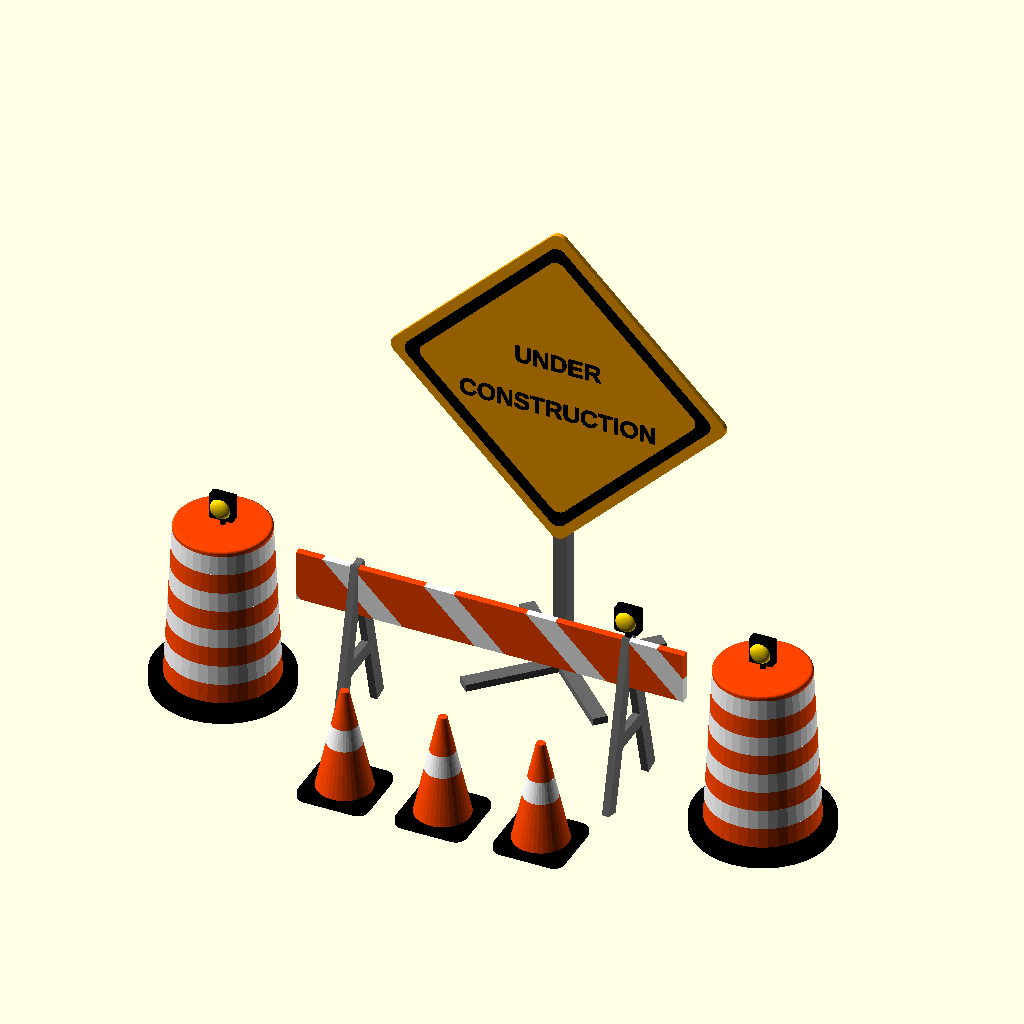
Cell 1: rendered with the file's own defaults.
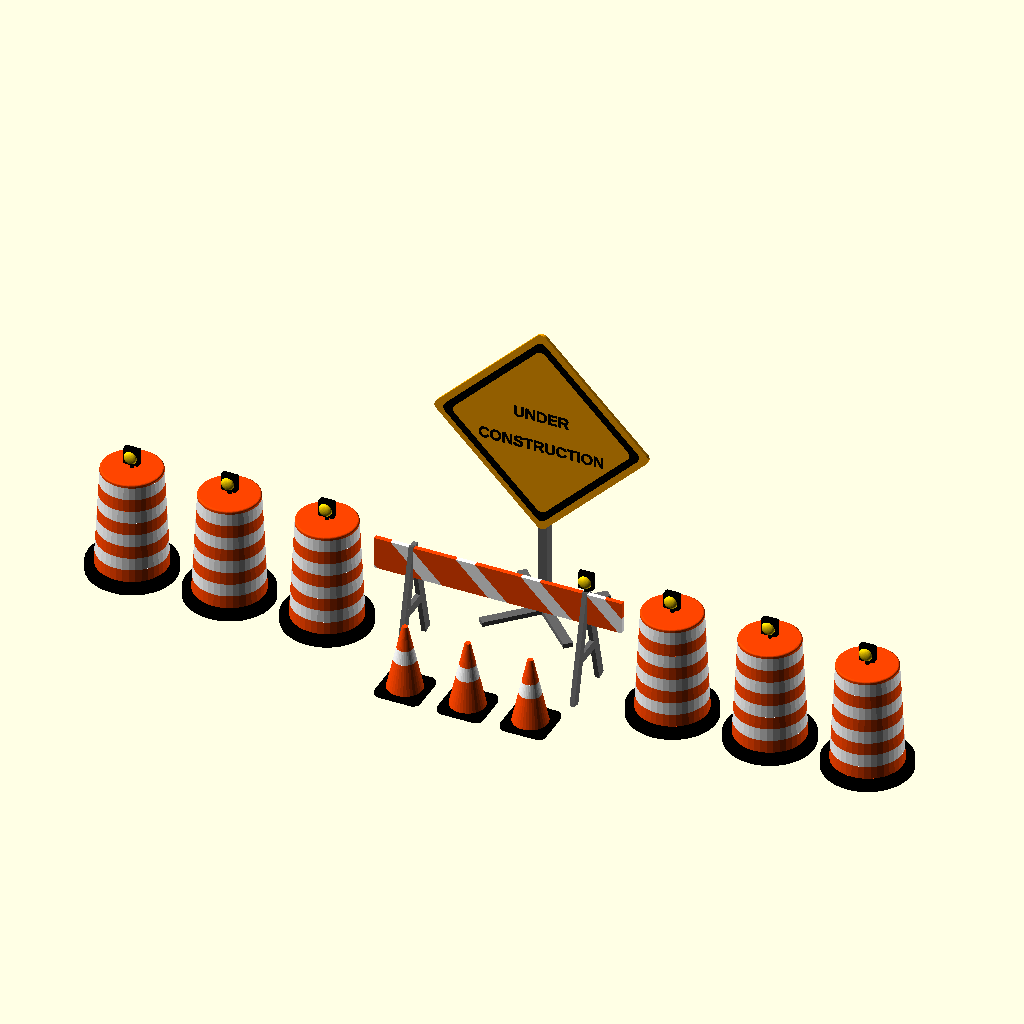
Cell 2: the same model with barrel_count = 6.
All cells are drawn from the same view direction (rotation 55°, 0°, 25°, orthographic, colour scheme Cornfield), but the view is re-fitted for each cell, so position and scale can differ between cells as well as the parameter.
Source of the model, unfy_construction.scad:
// LibFile: unfy_construction.scad
//   UnfyOpenSCADLib Copyright Leif Burrow 2026
//   kc8rwr@unfy.us
//   unforgettability.net
//   .
//   This file is part of UnfyOpenSCADLib.
//   .
//   unfy_construction contains modules for generating an "under construction" scene: a sign with a custom
//   message, striped barricades (sawhorses), drums (barrels), traffic cones and warning lights. Useful as a
//   placeholder in an unfinished design or just for fun.
//   .
//   This file was created with help from Claude.

use <unfy_shapes.scad>

part = "Scene"; //["Scene", "Sign", "Barricade", "Barrel", "Cone", "Light"]

/* [ Message ] */
message = "UNDER|CONSTRUCTION";
// Multiple lines may be separated by this character
line_separator = "|";
font = "Liberation Sans:style=Bold";

/* [ Details ] */
show_sign = true;
show_barricade = true;
show_barrels = true;
barrel_count = 2; //[0:6]
show_cones = true;
cone_count = 3; //[0:9]
show_lights = true;
show_stripes = true;

/* [ Dimensions ] */
sign_shape = "diamond"; //["diamond", "rectangle"]
sign_size = 100;
sign_height = 60;
barricade_length = 160;
barricade_height = 70;
barrel_diameter = 45;
barrel_height = 70;
cone_height = 45;
light_size = 10;

/* [ Colors ] */
sign_color = "Orange"; //["Lavender", "Thistle", "Plum", "Violet", "Orchid", "Fuchsia", "Magenta", "MediumOrchid", "MediumPurple", "BlueViolet", "DarkViolet", "DarkOrchid", "DarkMagenta", "Purple", "Indigo", "DarkSlateBlue", "SlateBlue", "MediumSlateBlue", "Pink", "LightPink", "HotPink", "DeepPink", "MediumVioletRed", "PaleVioletRed", "Aqua", "Cyan", "LightCyan", "PaleTurquoise", "Aquamarine", "Turquoise", "MediumTurquoise", "DarkTurquoise", "CadetBlue", "SteelBlue", "LightSteelBlue", "PowderBlue", "LightBlue", "SkyBlue", "LightSkyBlue", "DeepSkyBlue", "DodgerBlue", "CornflowerBlue", "RoyalBlue", "Blue", "MediumBlue", "DarkBlue", "Navy", "MidnightBlue", "IndianRed", "LightCoral", "Salmon", "DarkSalmon", "LightSalmon", "Red", "Crimson", "FireBrick", "DarkRed", "GreenYellow", "Chartreuse", "LawnGreen", "Lime", "LimeGreen", "PaleGreen", "LightGreen", "MediumSpringGreen", "SpringGreen", "MediumSeaGreen", "SeaGreen", "ForestGreen", "Green", "DarkGreen", "YellowGreen", "OliveDrab", "Olive", "DarkOliveGreen", "MediumAquamarine", "DarkSeaGreen", "LightSeaGreen", "DarkCyan", "Teal", "LightSalmon", "Coral", "Tomato", "OrangeRed", "DarkOrange", "Orange", "Gold", "Yellow", "LightYellow", "LemonChiffon", "LightGoldenrodYellow", "PapayaWhip", "Moccasin", "PeachPuff", "PaleGoldenrod", "Khaki", "DarkKhaki", "Cornsilk", "BlanchedAlmond", "Bisque", "NavajoWhite", "Wheat", "BurlyWood", "Tan", "RosyBrown", "SandyBrown", "Goldenrod", "DarkGoldenrod", "Peru", "Chocolate", "SaddleBrown", "Sienna", "Brown", "Maroon", "White", "Snow", "Honeydew", "MintCream", "Azure", "AliceBlue", "GhostWhite", "WhiteSmoke", "Seashell", "Beige", "OldLace", "FloralWhite", "Ivory", "AntiqueWhite", "Linen", "LavenderBlush", "MistyRose", "Gainsboro", "LightGrey", "Silver", "DarkGray", "Gray", "DimGray", "LightSlateGray", "SlateGray", "DarkSlateGray", "Black"]
text_color = "Black"; //["Lavender", "Thistle", "Plum", "Violet", "Orchid", "Fuchsia", "Magenta", "MediumOrchid", "MediumPurple", "BlueViolet", "DarkViolet", "DarkOrchid", "DarkMagenta", "Purple", "Indigo", "DarkSlateBlue", "SlateBlue", "MediumSlateBlue", "Pink", "LightPink", "HotPink", "DeepPink", "MediumVioletRed", "PaleVioletRed", "Aqua", "Cyan", "LightCyan", "PaleTurquoise", "Aquamarine", "Turquoise", "MediumTurquoise", "DarkTurquoise", "CadetBlue", "SteelBlue", "LightSteelBlue", "PowderBlue", "LightBlue", "SkyBlue", "LightSkyBlue", "DeepSkyBlue", "DodgerBlue", "CornflowerBlue", "RoyalBlue", "Blue", "MediumBlue", "DarkBlue", "Navy", "MidnightBlue", "IndianRed", "LightCoral", "Salmon", "DarkSalmon", "LightSalmon", "Red", "Crimson", "FireBrick", "DarkRed", "GreenYellow", "Chartreuse", "LawnGreen", "Lime", "LimeGreen", "PaleGreen", "LightGreen", "MediumSpringGreen", "SpringGreen", "MediumSeaGreen", "SeaGreen", "ForestGreen", "Green", "DarkGreen", "YellowGreen", "OliveDrab", "Olive", "DarkOliveGreen", "MediumAquamarine", "DarkSeaGreen", "LightSeaGreen", "DarkCyan", "Teal", "LightSalmon", "Coral", "Tomato", "OrangeRed", "DarkOrange", "Orange", "Gold", "Yellow", "LightYellow", "LemonChiffon", "LightGoldenrodYellow", "PapayaWhip", "Moccasin", "PeachPuff", "PaleGoldenrod", "Khaki", "DarkKhaki", "Cornsilk", "BlanchedAlmond", "Bisque", "NavajoWhite", "Wheat", "BurlyWood", "Tan", "RosyBrown", "SandyBrown", "Goldenrod", "DarkGoldenrod", "Peru", "Chocolate", "SaddleBrown", "Sienna", "Brown", "Maroon", "White", "Snow", "Honeydew", "MintCream", "Azure", "AliceBlue", "GhostWhite", "WhiteSmoke", "Seashell", "Beige", "OldLace", "FloralWhite", "Ivory", "AntiqueWhite", "Linen", "LavenderBlush", "MistyRose", "Gainsboro", "LightGrey", "Silver", "DarkGray", "Gray", "DimGray", "LightSlateGray", "SlateGray", "DarkSlateGray", "Black"]
stripe_color = "OrangeRed"; //["Lavender", "Thistle", "Plum", "Violet", "Orchid", "Fuchsia", "Magenta", "MediumOrchid", "MediumPurple", "BlueViolet", "DarkViolet", "DarkOrchid", "DarkMagenta", "Purple", "Indigo", "DarkSlateBlue", "SlateBlue", "MediumSlateBlue", "Pink", "LightPink", "HotPink", "DeepPink", "MediumVioletRed", "PaleVioletRed", "Aqua", "Cyan", "LightCyan", "PaleTurquoise", "Aquamarine", "Turquoise", "MediumTurquoise", "DarkTurquoise", "CadetBlue", "SteelBlue", "LightSteelBlue", "PowderBlue", "LightBlue", "SkyBlue", "LightSkyBlue", "DeepSkyBlue", "DodgerBlue", "CornflowerBlue", "RoyalBlue", "Blue", "MediumBlue", "DarkBlue", "Navy", "MidnightBlue", "IndianRed", "LightCoral", "Salmon", "DarkSalmon", "LightSalmon", "Red", "Crimson", "FireBrick", "DarkRed", "GreenYellow", "Chartreuse", "LawnGreen", "Lime", "LimeGreen", "PaleGreen", "LightGreen", "MediumSpringGreen", "SpringGreen", "MediumSeaGreen", "SeaGreen", "ForestGreen", "Green", "DarkGreen", "YellowGreen", "OliveDrab", "Olive", "DarkOliveGreen", "MediumAquamarine", "DarkSeaGreen", "LightSeaGreen", "DarkCyan", "Teal", "LightSalmon", "Coral", "Tomato", "OrangeRed", "DarkOrange", "Orange", "Gold", "Yellow", "LightYellow", "LemonChiffon", "LightGoldenrodYellow", "PapayaWhip", "Moccasin", "PeachPuff", "PaleGoldenrod", "Khaki", "DarkKhaki", "Cornsilk", "BlanchedAlmond", "Bisque", "NavajoWhite", "Wheat", "BurlyWood", "Tan", "RosyBrown", "SandyBrown", "Goldenrod", "DarkGoldenrod", "Peru", "Chocolate", "SaddleBrown", "Sienna", "Brown", "Maroon", "White", "Snow", "Honeydew", "MintCream", "Azure", "AliceBlue", "GhostWhite", "WhiteSmoke", "Seashell", "Beige", "OldLace", "FloralWhite", "Ivory", "AntiqueWhite", "Linen", "LavenderBlush", "MistyRose", "Gainsboro", "LightGrey", "Silver", "DarkGray", "Gray", "DimGray", "LightSlateGray", "SlateGray", "DarkSlateGray", "Black"]
stripe_alt_color = "White"; //["Lavender", "Thistle", "Plum", "Violet", "Orchid", "Fuchsia", "Magenta", "MediumOrchid", "MediumPurple", "BlueViolet", "DarkViolet", "DarkOrchid", "DarkMagenta", "Purple", "Indigo", "DarkSlateBlue", "SlateBlue", "MediumSlateBlue", "Pink", "LightPink", "HotPink", "DeepPink", "MediumVioletRed", "PaleVioletRed", "Aqua", "Cyan", "LightCyan", "PaleTurquoise", "Aquamarine", "Turquoise", "MediumTurquoise", "DarkTurquoise", "CadetBlue", "SteelBlue", "LightSteelBlue", "PowderBlue", "LightBlue", "SkyBlue", "LightSkyBlue", "DeepSkyBlue", "DodgerBlue", "CornflowerBlue", "RoyalBlue", "Blue", "MediumBlue", "DarkBlue", "Navy", "MidnightBlue", "IndianRed", "LightCoral", "Salmon", "DarkSalmon", "LightSalmon", "Red", "Crimson", "FireBrick", "DarkRed", "GreenYellow", "Chartreuse", "LawnGreen", "Lime", "LimeGreen", "PaleGreen", "LightGreen", "MediumSpringGreen", "SpringGreen", "MediumSeaGreen", "SeaGreen", "ForestGreen", "Green", "DarkGreen", "YellowGreen", "OliveDrab", "Olive", "DarkOliveGreen", "MediumAquamarine", "DarkSeaGreen", "LightSeaGreen", "DarkCyan", "Teal", "LightSalmon", "Coral", "Tomato", "OrangeRed", "DarkOrange", "Orange", "Gold", "Yellow", "LightYellow", "LemonChiffon", "LightGoldenrodYellow", "PapayaWhip", "Moccasin", "PeachPuff", "PaleGoldenrod", "Khaki", "DarkKhaki", "Cornsilk", "BlanchedAlmond", "Bisque", "NavajoWhite", "Wheat", "BurlyWood", "Tan", "RosyBrown", "SandyBrown", "Goldenrod", "DarkGoldenrod", "Peru", "Chocolate", "SaddleBrown", "Sienna", "Brown", "Maroon", "White", "Snow", "Honeydew", "MintCream", "Azure", "AliceBlue", "GhostWhite", "WhiteSmoke", "Seashell", "Beige", "OldLace", "FloralWhite", "Ivory", "AntiqueWhite", "Linen", "LavenderBlush", "MistyRose", "Gainsboro", "LightGrey", "Silver", "DarkGray", "Gray", "DimGray", "LightSlateGray", "SlateGray", "DarkSlateGray", "Black"]
frame_color = "DimGray"; //["Lavender", "Thistle", "Plum", "Violet", "Orchid", "Fuchsia", "Magenta", "MediumOrchid", "MediumPurple", "BlueViolet", "DarkViolet", "DarkOrchid", "DarkMagenta", "Purple", "Indigo", "DarkSlateBlue", "SlateBlue", "MediumSlateBlue", "Pink", "LightPink", "HotPink", "DeepPink", "MediumVioletRed", "PaleVioletRed", "Aqua", "Cyan", "LightCyan", "PaleTurquoise", "Aquamarine", "Turquoise", "MediumTurquoise", "DarkTurquoise", "CadetBlue", "SteelBlue", "LightSteelBlue", "PowderBlue", "LightBlue", "SkyBlue", "LightSkyBlue", "DeepSkyBlue", "DodgerBlue", "CornflowerBlue", "RoyalBlue", "Blue", "MediumBlue", "DarkBlue", "Navy", "MidnightBlue", "IndianRed", "LightCoral", "Salmon", "DarkSalmon", "LightSalmon", "Red", "Crimson", "FireBrick", "DarkRed", "GreenYellow", "Chartreuse", "LawnGreen", "Lime", "LimeGreen", "PaleGreen", "LightGreen", "MediumSpringGreen", "SpringGreen", "MediumSeaGreen", "SeaGreen", "ForestGreen", "Green", "DarkGreen", "YellowGreen", "OliveDrab", "Olive", "DarkOliveGreen", "MediumAquamarine", "DarkSeaGreen", "LightSeaGreen", "DarkCyan", "Teal", "LightSalmon", "Coral", "Tomato", "OrangeRed", "DarkOrange", "Orange", "Gold", "Yellow", "LightYellow", "LemonChiffon", "LightGoldenrodYellow", "PapayaWhip", "Moccasin", "PeachPuff", "PaleGoldenrod", "Khaki", "DarkKhaki", "Cornsilk", "BlanchedAlmond", "Bisque", "NavajoWhite", "Wheat", "BurlyWood", "Tan", "RosyBrown", "SandyBrown", "Goldenrod", "DarkGoldenrod", "Peru", "Chocolate", "SaddleBrown", "Sienna", "Brown", "Maroon", "White", "Snow", "Honeydew", "MintCream", "Azure", "AliceBlue", "GhostWhite", "WhiteSmoke", "Seashell", "Beige", "OldLace", "FloralWhite", "Ivory", "AntiqueWhite", "Linen", "LavenderBlush", "MistyRose", "Gainsboro", "LightGrey", "Silver", "DarkGray", "Gray", "DimGray", "LightSlateGray", "SlateGray", "DarkSlateGray", "Black"]
base_color = "Black"; //["Lavender", "Thistle", "Plum", "Violet", "Orchid", "Fuchsia", "Magenta", "MediumOrchid", "MediumPurple", "BlueViolet", "DarkViolet", "DarkOrchid", "DarkMagenta", "Purple", "Indigo", "DarkSlateBlue", "SlateBlue", "MediumSlateBlue", "Pink", "LightPink", "HotPink", "DeepPink", "MediumVioletRed", "PaleVioletRed", "Aqua", "Cyan", "LightCyan", "PaleTurquoise", "Aquamarine", "Turquoise", "MediumTurquoise", "DarkTurquoise", "CadetBlue", "SteelBlue", "LightSteelBlue", "PowderBlue", "LightBlue", "SkyBlue", "LightSkyBlue", "DeepSkyBlue", "DodgerBlue", "CornflowerBlue", "RoyalBlue", "Blue", "MediumBlue", "DarkBlue", "Navy", "MidnightBlue", "IndianRed", "LightCoral", "Salmon", "DarkSalmon", "LightSalmon", "Red", "Crimson", "FireBrick", "DarkRed", "GreenYellow", "Chartreuse", "LawnGreen", "Lime", "LimeGreen", "PaleGreen", "LightGreen", "MediumSpringGreen", "SpringGreen", "MediumSeaGreen", "SeaGreen", "ForestGreen", "Green", "DarkGreen", "YellowGreen", "OliveDrab", "Olive", "DarkOliveGreen", "MediumAquamarine", "DarkSeaGreen", "LightSeaGreen", "DarkCyan", "Teal", "LightSalmon", "Coral", "Tomato", "OrangeRed", "DarkOrange", "Orange", "Gold", "Yellow", "LightYellow", "LemonChiffon", "LightGoldenrodYellow", "PapayaWhip", "Moccasin", "PeachPuff", "PaleGoldenrod", "Khaki", "DarkKhaki", "Cornsilk", "BlanchedAlmond", "Bisque", "NavajoWhite", "Wheat", "BurlyWood", "Tan", "RosyBrown", "SandyBrown", "Goldenrod", "DarkGoldenrod", "Peru", "Chocolate", "SaddleBrown", "Sienna", "Brown", "Maroon", "White", "Snow", "Honeydew", "MintCream", "Azure", "AliceBlue", "GhostWhite", "WhiteSmoke", "Seashell", "Beige", "OldLace", "FloralWhite", "Ivory", "AntiqueWhite", "Linen", "LavenderBlush", "MistyRose", "Gainsboro", "LightGrey", "Silver", "DarkGray", "Gray", "DimGray", "LightSlateGray", "SlateGray", "DarkSlateGray", "Black"]
lens_color = "Gold"; //["Lavender", "Thistle", "Plum", "Violet", "Orchid", "Fuchsia", "Magenta", "MediumOrchid", "MediumPurple", "BlueViolet", "DarkViolet", "DarkOrchid", "DarkMagenta", "Purple", "Indigo", "DarkSlateBlue", "SlateBlue", "MediumSlateBlue", "Pink", "LightPink", "HotPink", "DeepPink", "MediumVioletRed", "PaleVioletRed", "Aqua", "Cyan", "LightCyan", "PaleTurquoise", "Aquamarine", "Turquoise", "MediumTurquoise", "DarkTurquoise", "CadetBlue", "SteelBlue", "LightSteelBlue", "PowderBlue", "LightBlue", "SkyBlue", "LightSkyBlue", "DeepSkyBlue", "DodgerBlue", "CornflowerBlue", "RoyalBlue", "Blue", "MediumBlue", "DarkBlue", "Navy", "MidnightBlue", "IndianRed", "LightCoral", "Salmon", "DarkSalmon", "LightSalmon", "Red", "Crimson", "FireBrick", "DarkRed", "GreenYellow", "Chartreuse", "LawnGreen", "Lime", "LimeGreen", "PaleGreen", "LightGreen", "MediumSpringGreen", "SpringGreen", "MediumSeaGreen", "SeaGreen", "ForestGreen", "Green", "DarkGreen", "YellowGreen", "OliveDrab", "Olive", "DarkOliveGreen", "MediumAquamarine", "DarkSeaGreen", "LightSeaGreen", "DarkCyan", "Teal", "LightSalmon", "Coral", "Tomato", "OrangeRed", "DarkOrange", "Orange", "Gold", "Yellow", "LightYellow", "LemonChiffon", "LightGoldenrodYellow", "PapayaWhip", "Moccasin", "PeachPuff", "PaleGoldenrod", "Khaki", "DarkKhaki", "Cornsilk", "BlanchedAlmond", "Bisque", "NavajoWhite", "Wheat", "BurlyWood", "Tan", "RosyBrown", "SandyBrown", "Goldenrod", "DarkGoldenrod", "Peru", "Chocolate", "SaddleBrown", "Sienna", "Brown", "Maroon", "White", "Snow", "Honeydew", "MintCream", "Azure", "AliceBlue", "GhostWhite", "WhiteSmoke", "Seashell", "Beige", "OldLace", "FloralWhite", "Ivory", "AntiqueWhite", "Linen", "LavenderBlush", "MistyRose", "Gainsboro", "LightGrey", "Silver", "DarkGray", "Gray", "DimGray", "LightSlateGray", "SlateGray", "DarkSlateGray", "Black"]

$unf_over = 0.01;

$fn = $preview ? 36 : 180;

// Function: unf_cnstSplit
// Usage:
//   lines = unf_cnstSplit(str, sep);
// Description:
//   Splits a string into a list of strings on a single separator character. A list passed in is returned unchanged.
// Arguments:
//   ---
//   str = the string to split, or a list of strings
//   sep = the single-character separator ("|")
function unf_cnstSplit(str, sep = "|", i = 0, cur = "") =
	is_list(str) ? str :
	i >= len(str) ? [cur] :
	str[i] == sep ? concat([cur], unf_cnstSplit(str, sep, i+1, "")) :
	unf_cnstSplit(str, sep, i+1, str(cur, str[i]));

// Module: unf_cnstTextBlock
// Usage:
//   unf_cnstTextBlock(&lt;args&gt;);
// Description:
//   Creates 2d, centered, multi-line text scaled to fit within the given width and height.
// Arguments:
//   ---
//   lines = a list of strings, one per line
//   size = [width, height] of the area the text must fit within
//   font = font to use ("Liberation Sans:style=Bold")
module unf_cnstTextBlock(lines, size, font = "Liberation Sans:style=Bold"){
	let(count = len(lines),
		 longest = max([ for (l = lines) len(l) ]),
		 line_h = size.y / count,
		 // ~0.95 em average width per bold capital (conservative so wide letters still fit), 0.7 of the line pitch for glyph height
		 txt_size = min(line_h * 0.7, size.x / (max(1, longest) * 0.95))){
		for (i = [0 : count - 1]){
			translate([0, (((count - 1) / 2) - i) * line_h, 0]){
				text(lines[i], size = txt_size, font = font, halign = "center", valign = "center");
			}
		}
	}
}

// Module: unf_cnstStripedBoard
// Usage:
//   unf_cnstStripedBoard(&lt;args&gt;);
// Description:
//   Creates a flat board with diagonal hazard stripes. The board lies in the XZ plane, centered on X, with its front face at y=0 and its back at y=size.y.
// Arguments:
//   ---
//   size = [length, thickness, height] of the board
//   stripe_width = width of each stripe measured along the board (size.z)
//   angle = angle of the stripes (45)
//   stripes = true for stripes, false for a plain board (true)
//   stripe_color = color of the stripes ("OrangeRed")
//   stripe_alt_color = color between the stripes ("White")
// Figure(Spin;VPD=250;NoAxes): defaults
//   $unf_over = 0.01;
//   $fn = 36;
//   use <unfy_construction.scad>;
//   unf_cnstStripedBoard(size=[150, 3, 20]);
module unf_cnstStripedBoard(size = [150, 3, 20], stripe_width = false, angle = 45, stripes = true, stripe_color = "OrangeRed", stripe_alt_color = "White"){
	let(stripe_width = stripe_width ? stripe_width : size.z,
		 count = ceil((size.x + size.z) / stripe_width) + 2){
		rotate([90, 0, 0]){
			translate([0, 0, -size.y]){
				if (stripes){
					color(stripe_color){
						linear_extrude(size.y){
							intersection(){
								translate([-size.x/2, 0]){
									square([size.x, size.z]);
								}
								for (i = [-count/2 : count/2]){
									translate([i * 2 * stripe_width, 0]){
										rotate(angle){
											translate([-stripe_width/2, -2*size.z]){
												square([stripe_width, 4*size.z]);
											}
										}
									}
								}
							}
						}
					}
					color(stripe_alt_color){
						linear_extrude(size.y){
							difference(){
								translate([-size.x/2, 0]){
									square([size.x, size.z]);
								}
								for (i = [-count/2 : count/2]){
									translate([i * 2 * stripe_width, 0]){
										rotate(angle){
											translate([-stripe_width/2, -2*size.z]){
												square([stripe_width, 4*size.z]);
											}
										}
									}
								}
							}
						}
					}
				}else{
					color(stripe_color){
						translate([-size.x/2, 0, 0]){
							cube([size.x, size.z, size.y]);
						}
					}
				}
			}
		}
	}
}

// Module: unf_constructionLight
// Usage:
//   unf_constructionLight(&lt;args&gt;);
// Description:
//   Creates a barricade warning light: a housing with a domed lens facing forward (-Y). The origin is at the bottom center of the housing.
// Arguments:
//   ---
//   size = width of the housing, everything else is scaled from this (10)
//   housing_color = color of the housing ("Black")
//   lens_color = color of the lens ("Gold")
// Figure(Spin;VPD=60;NoAxes): defaults
//   $unf_over = 0.01;
//   $fn = 36;
//   use <unfy_construction.scad>;
//   unf_constructionLight();
module unf_constructionLight(size = 10, housing_color = "Black", lens_color = "Gold"){
	let(depth = size * 0.5,
		 lens_r = size * 0.42){
		color(housing_color){
			// mounting stem
			translate([0, 0, 0]){
				cylinder(d = size * 0.25, h = size * 0.3);
			}
			translate([0, 0, size * 0.3]){
				translate([-size/2, -depth/2, 0]){
					unf_roundedCuboid(size = [size, depth, size], corners = size * 0.1, edge_r = 0);
				}
			}
		}
		color(lens_color){
			translate([0, -depth/2 + $unf_over, size * 0.8]){
				rotate([90, 0, 0]){
					scale([1, 1, 0.5]){
						difference(){
							sphere(r = lens_r);
							translate([0, 0, -lens_r]){
								cylinder(r = lens_r + $unf_over, h = lens_r);
							}
						}
					}
				}
			}
		}
	}
}

// Module: unf_constructionSign
// Usage:
//   unf_constructionSign(&lt;args&gt;);
// Description:
//   Creates a road-work style sign with a message on a post and folding X base. The sign faces -Y and the origin is at the center of the base on the ground.
// Arguments:
//   ---
//   message = text to show, either a string with lines separated by line_separator or a list of strings ("UNDER CONSTRUCTION")
//   size = side length of a diamond sign or width of a rectangular sign (100)
//   shape = "diamond" or "rectangle" ("diamond")
//   height = height of the bottom of the sign above the ground (60)
//   thickness = thickness of the sign panel (2)
//   line_separator = character separating lines in message ("|")
//   font = font for the message ("Liberation Sans:style=Bold")
//   sign_color = color of the sign panel ("Orange")
//   text_color = color of the message and border ("Black")
//   frame_color = color of the post and base ("DimGray")
// Figure(Spin;VPD=350;VPT=[0,0,80];NoAxes): defaults
//   $unf_over = 0.01;
//   $fn = 36;
//   use <unfy_construction.scad>;
//   unf_constructionSign();
// Figure(Spin;VPD=350;VPT=[0,0,80];NoAxes): rectangle, multi-line
//   $unf_over = 0.01;
//   $fn = 36;
//   use <unfy_construction.scad>;
//   unf_constructionSign(message="WORK|IN|PROGRESS", shape="rectangle");
module unf_constructionSign(message = "UNDER|CONSTRUCTION",
									  size = 100,
									  shape = "diamond",
									  height = 60,
									  thickness = 2,
									  line_separator = "|",
									  font = "Liberation Sans:style=Bold",
									  sign_color = "Orange",
									  text_color = "Black",
									  frame_color = "DimGray"){
	let(lines = unf_cnstSplit(message, line_separator),
		 diamond = ("diamond" == shape),
		 panel_w = diamond ? size * sqrt(2) : size,
		 panel_h = diamond ? size * sqrt(2) : size * 0.6,
		 border = size * 0.03,
		 relief = max(0.4, thickness * 0.3),
		 // largest centered rectangle comfortably inside the border: half of each diagonal for a diamond
		 text_area = diamond ? [panel_w * 0.6, panel_h * 0.3] : [panel_w - 6*border, panel_h - 6*border],
		 center_z = height + panel_h/2,
		 post_w = max(3, size * 0.06),
		 foot_l = size * 0.8){

		translate([0, 0, center_z]){
			rotate([90, 0, 0]){
				// panel, back face at y=thickness
				translate([0, 0, -thickness]){
					color(sign_color){
						linear_extrude(thickness){
							unf_cnstSignOutline(diamond, size, panel_w, panel_h, 0);
						}
					}
					// border and message stand proud of the front face
					color(text_color){
						translate([0, 0, thickness - $unf_over]){
							linear_extrude(relief + $unf_over){
								difference(){
									unf_cnstSignOutline(diamond, size, panel_w, panel_h, border);
									unf_cnstSignOutline(diamond, size, panel_w, panel_h, 2*border);
								}
								unf_cnstTextBlock(lines, text_area, font);
							}
						}
					}
				}
			}
		}

		color(frame_color){
			// post behind the panel
			translate([-post_w/2, thickness, 0]){
				cube([post_w, post_w, center_z + panel_h * 0.3]);
			}
			// folding X base
			for (a = [45, -45]){
				translate([0, thickness + post_w/2, post_w/4]){
					rotate([0, 0, a]){
						cube([foot_l, post_w, post_w/2], center = true);
					}
				}
			}
		}
	}
}

// Outline of the sign panel, inset by the given amount.
module unf_cnstSignOutline(diamond, size, panel_w, panel_h, inset){
	if (diamond){
		rotate(45){
			offset(r = size * 0.04){
				square(size - 2*(inset * sqrt(2)) - 2*size*0.04, center = true);
			}
		}
	}else{
		offset(r = size * 0.03){
			square([panel_w - 2*inset - 2*size*0.03, panel_h - 2*inset - 2*size*0.03], center = true);
		}
	}
}

// Module: unf_constructionBarricade
// Usage:
//   unf_constructionBarricade(&lt;args&gt;);
// Description:
//   Creates a sawhorse style barricade: a striped board atop two A-frame leg sets, optionally with a warning light. The board faces -Y and the origin is at the center of the barricade on the ground.
// Arguments:
//   ---
//   length = length of the board (160)
//   height = height to the top of the board (70)
//   board_height = height of the striped board (height * 0.3)
//   thickness = thickness of the board and legs (3)
//   stripes = show hazard stripes (true)
//   light = show a warning light on one end (true)
//   light_size = size of the warning light (10)
//   stripe_color = color of the stripes ("OrangeRed")
//   stripe_alt_color = color between the stripes ("White")
//   frame_color = color of the legs ("DimGray")
//   lens_color = color of the light's lens ("Gold")
// Figure(Spin;VPD=350;VPT=[0,0,35];NoAxes): defaults
//   $unf_over = 0.01;
//   $fn = 36;
//   use <unfy_construction.scad>;
//   unf_constructionBarricade();
module unf_constructionBarricade(length = 160,
											 height = 70,
											 board_height = false,
											 thickness = 3,
											 stripes = true,
											 light = true,
											 light_size = 10,
											 stripe_color = "OrangeRed",
											 stripe_alt_color = "White",
											 frame_color = "DimGray",
											 lens_color = "Gold"){
	let(board_height = board_height ? board_height : height * 0.3,
		 leg_w = thickness * 2,
		 splay = height * 0.25,
		 leg_l = sqrt(pow(height, 2) + pow(splay, 2)),
		 leg_a = atan(splay / height),
		 leg_x = length/2 - length * 0.15){

		// board, back face against the front of the legs
		translate([0, -leg_w/2, height - board_height]){
			unf_cnstStripedBoard(size = [length, thickness, board_height], stripes = stripes, stripe_color = stripe_color, stripe_alt_color = stripe_alt_color);
		}

		color(frame_color){
			for (x = [-leg_x, leg_x]){
				translate([x, 0, 0]){
					// A-frame legs splayed front and back
					for (s = [-1, 1]){
						translate([0, 0, height]){
							rotate([s * leg_a, 0, 0]){
								translate([-thickness/2, -leg_w/2, -leg_l]){
									cube([thickness, leg_w, leg_l]);
								}
							}
						}
					}
					// cross brace
					translate([-thickness/2, -splay * 0.6, height * 0.35]){
						cube([thickness, splay * 1.2, leg_w]);
					}
					// top cap
					translate([-thickness/2, -leg_w/2, height - leg_w]){
						cube([thickness, leg_w, leg_w]);
					}
				}
			}
		}

		if (light){
			translate([leg_x, 0, height]){
				unf_constructionLight(size = light_size, lens_color = lens_color);
			}
		}
	}
}

// Module: unf_constructionBarrel
// Usage:
//   unf_constructionBarrel(&lt;args&gt;);
// Description:
//   Creates a traffic drum (barrel) with alternating reflective bands, a weighted base ring and optionally a warning light on top. The origin is at the center of the base on the ground.
// Arguments:
//   ---
//   diameter = diameter at the base of the drum (45)
//   height = height of the drum, not including the light (70)
//   bands = number of colored bands, alternating with stripe_alt_color (4)
//   light = show a warning light on top (true)
//   light_size = size of the warning light (10)
//   stripe_color = color of the bands ("OrangeRed")
//   stripe_alt_color = color between the bands ("White")
//   base_color = color of the base ring ("Black")
//   lens_color = color of the light's lens ("Gold")
// Figure(Spin;VPD=200;VPT=[0,0,40];NoAxes): defaults
//   $unf_over = 0.01;
//   $fn = 36;
//   use <unfy_construction.scad>;
//   unf_constructionBarrel();
module unf_constructionBarrel(diameter = 45,
										 height = 70,
										 bands = 4,
										 light = true,
										 light_size = 10,
										 stripe_color = "OrangeRed",
										 stripe_alt_color = "White",
										 base_color = "Black",
										 lens_color = "Gold"){
	let(base_h = height * 0.08,
		 top_d = diameter * 0.85,
		 body_h = height - base_h,
		 sections = bands * 2,
		 section_h = body_h / sections,
		 d_at = function (z) diameter + (top_d - diameter) * (z / body_h)){

		color(base_color){
			cylinder(d = diameter * 1.25, h = base_h);
		}

		translate([0, 0, base_h]){
			for (i = [0 : sections - 1]){
				color((0 == i % 2) ? stripe_color : stripe_alt_color){
					translate([0, 0, i * section_h]){
						cylinder(d1 = d_at(i * section_h), d2 = d_at((i + 1) * section_h), h = section_h);
					}
				}
			}
			// lid
			color(stripe_color){
				translate([0, 0, body_h - $unf_over]){
					unf_roundedCylinder(d = top_d, h = height * 0.03 + $unf_over, edge2_r = height * 0.015);
				}
			}
		}

		if (light){
			translate([0, 0, height + height * 0.03]){
				unf_constructionLight(size = light_size, lens_color = lens_color);
			}
		}
	}
}

// Module: unf_constructionCone
// Usage:
//   unf_constructionCone(&lt;args&gt;);
// Description:
//   Creates a traffic cone on a square base with a reflective collar. The origin is at the center of the base on the ground.
// Arguments:
//   ---
//   height = overall height (45)
//   cone_color = color of the cone ("OrangeRed")
//   band_color = color of the reflective collar ("White")
//   base_color = color of the base ("Black")
// Figure(Spin;VPD=150;VPT=[0,0,20];NoAxes): defaults
//   $unf_over = 0.01;
//   $fn = 36;
//   use <unfy_construction.scad>;
//   unf_constructionCone();
module unf_constructionCone(height = 45, cone_color = "OrangeRed", band_color = "White", base_color = "Black"){
	let(base_w = height * 0.65,
		 base_h = height * 0.05,
		 bottom_d = height * 0.5,
		 top_d = height * 0.08,
		 cone_h = height - base_h,
		 d_at = function (z) bottom_d + (top_d - bottom_d) * (z / cone_h),
		 band_lo = cone_h * 0.45,
		 band_hi = cone_h * 0.65){

		color(base_color){
			translate([-base_w/2, -base_w/2, 0]){
				unf_roundedCuboid(size = [base_w, base_w, base_h], corners = base_w * 0.15, edge_r = 0);
			}
		}
		translate([0, 0, base_h - $unf_over]){
			color(cone_color){
				cylinder(d1 = bottom_d, d2 = d_at(band_lo), h = band_lo);
				translate([0, 0, band_hi]){
					cylinder(d1 = d_at(band_hi), d2 = top_d, h = cone_h - band_hi);
				}
			}
			color(band_color){
				translate([0, 0, band_lo]){
					cylinder(d1 = d_at(band_lo), d2 = d_at(band_hi), h = band_hi - band_lo);
				}
			}
		}
	}
}

// Module: unf_constructionScene
// Usage:
//   unf_constructionScene(&lt;args&gt;);
// Description:
//   Creates a complete "under construction" scene. A sign stands behind a barricade which is flanked by barrels with a row of cones in front. Each detail may be turned on or off. The scene faces -Y and the origin is at the center of the barricade on the ground.
// Arguments:
//   ---
//   message = text on the sign, either a string with lines separated by line_separator or a list of strings ("UNDER CONSTRUCTION")
//   show_sign = show the sign (true)
//   show_barricade = show the barricade (true)
//   show_barrels = show barrels beside the barricade (true)
//   barrel_count = number of barrels, alternating sides (2)
//   show_cones = show a row of cones in front (true)
//   cone_count = number of cones (3)
//   show_lights = show warning lights on the barricade and barrels (true)
//   show_stripes = show hazard stripes on the barricade (true)
//   sign_shape = "diamond" or "rectangle" ("diamond")
//   sign_size = side of a diamond sign or width of a rectangular one (100)
//   sign_height = height of the bottom of the sign above the ground (60)
//   barricade_length = length of the barricade (160)
//   barricade_height = height of the barricade (70)
//   barrel_diameter = diameter of the barrels (45)
//   barrel_height = height of the barrels (70)
//   cone_height = height of the cones (45)
//   light_size = size of the warning lights (10)
//   line_separator = character separating lines in message ("|")
//   font = font for the message ("Liberation Sans:style=Bold")
//   sign_color = color of the sign ("Orange")
//   text_color = color of the message and sign border ("Black")
//   stripe_color = color of stripes, bands and cones ("OrangeRed")
//   stripe_alt_color = color between stripes and bands ("White")
//   frame_color = color of posts and legs ("DimGray")
//   base_color = color of barrel and cone bases ("Black")
//   lens_color = color of the warning light lenses ("Gold")
// Figure(Spin;VPD=700;VPT=[0,0,60];NoAxes): defaults
//   $unf_over = 0.01;
//   $fn = 36;
//   use <unfy_construction.scad>;
//   unf_constructionScene();
// Figure(Spin;VPD=500;VPT=[0,0,50];NoAxes): sign only, custom message
//   $unf_over = 0.01;
//   $fn = 36;
//   use <unfy_construction.scad>;
//   unf_constructionScene(message="COMING|SOON", show_barricade=false, show_barrels=false, show_cones=false);
module unf_constructionScene(message = "UNDER|CONSTRUCTION",
										show_sign = true,
										show_barricade = true,
										show_barrels = true,
										barrel_count = 2,
										show_cones = true,
										cone_count = 3,
										show_lights = true,
										show_stripes = true,
										sign_shape = "diamond",
										sign_size = 100,
										sign_height = 60,
										barricade_length = 160,
										barricade_height = 70,
										barrel_diameter = 45,
										barrel_height = 70,
										cone_height = 45,
										light_size = 10,
										line_separator = "|",
										font = "Liberation Sans:style=Bold",
										sign_color = "Orange",
										text_color = "Black",
										stripe_color = "OrangeRed",
										stripe_alt_color = "White",
										frame_color = "DimGray",
										base_color = "Black",
										lens_color = "Gold"){
	let(depth = barricade_height * 0.5, // front-to-back footprint of the barricade
		 barrel_pitch = barrel_diameter * 1.4,
		 cone_pitch = cone_height * 0.9,
		 cone_y = -(depth/2 + cone_height * 0.6)){

		if (show_sign){
			translate([0, show_barricade ? depth/2 + sign_size * 0.4 : 0, 0]){
				unf_constructionSign(message = message,
											 size = sign_size,
											 shape = sign_shape,
											 height = sign_height,
											 line_separator = line_separator,
											 font = font,
											 sign_color = sign_color,
											 text_color = text_color,
											 frame_color = frame_color);
			}
		}

		if (show_barricade){
			unf_constructionBarricade(length = barricade_length,
												height = barricade_height,
												stripes = show_stripes,
												light = show_lights,
												light_size = light_size,
												stripe_color = stripe_color,
												stripe_alt_color = stripe_alt_color,
												frame_color = frame_color,
												lens_color = lens_color);
		}

		if (show_barrels && barrel_count > 0){
			let(inner_x = (show_barricade ? barricade_length/2 : sign_size * 0.6) + barrel_pitch/2){
				for (i = [0 : barrel_count - 1]){
					// alternate right, left, working outward
					translate([(0 == i % 2 ? 1 : -1) * (inner_x + floor(i/2) * barrel_pitch), 0, 0]){
						unf_constructionBarrel(diameter = barrel_diameter,
														height = barrel_height,
														light = show_lights,
														light_size = light_size,
														stripe_color = stripe_color,
														stripe_alt_color = stripe_alt_color,
														base_color = base_color,
														lens_color = lens_color);
					}
				}
			}
		}

		if (show_cones && cone_count > 0){
			for (i = [0 : cone_count - 1]){
				translate([(i - (cone_count - 1)/2) * cone_pitch, cone_y, 0]){
					unf_constructionCone(height = cone_height,
												 cone_color = stripe_color,
												 band_color = stripe_alt_color,
												 base_color = base_color);
				}
			}
		}
	}
}

if ("Scene" == part){
	unf_constructionScene(message = message,
								  show_sign = show_sign,
								  show_barricade = show_barricade,
								  show_barrels = show_barrels,
								  barrel_count = barrel_count,
								  show_cones = show_cones,
								  cone_count = cone_count,
								  show_lights = show_lights,
								  show_stripes = show_stripes,
								  sign_shape = sign_shape,
								  sign_size = sign_size,
								  sign_height = sign_height,
								  barricade_length = barricade_length,
								  barricade_height = barricade_height,
								  barrel_diameter = barrel_diameter,
								  barrel_height = barrel_height,
								  cone_height = cone_height,
								  light_size = light_size,
								  line_separator = line_separator,
								  font = font,
								  sign_color = sign_color,
								  text_color = text_color,
								  stripe_color = stripe_color,
								  stripe_alt_color = stripe_alt_color,
								  frame_color = frame_color,
								  base_color = base_color,
								  lens_color = lens_color
	);
}

if ("Sign" == part){
	unf_constructionSign(message = message,
								 size = sign_size,
								 shape = sign_shape,
								 height = sign_height,
								 line_separator = line_separator,
								 font = font,
								 sign_color = sign_color,
								 text_color = text_color,
								 frame_color = frame_color
	);
}

if ("Barricade" == part){
	unf_constructionBarricade(length = barricade_length,
										height = barricade_height,
										stripes = show_stripes,
										light = show_lights,
										light_size = light_size,
										stripe_color = stripe_color,
										stripe_alt_color = stripe_alt_color,
										frame_color = frame_color,
										lens_color = lens_color
	);
}

if ("Barrel" == part){
	unf_constructionBarrel(diameter = barrel_diameter,
									height = barrel_height,
									light = show_lights,
									light_size = light_size,
									stripe_color = stripe_color,
									stripe_alt_color = stripe_alt_color,
									base_color = base_color,
									lens_color = lens_color
	);
}

if ("Cone" == part){
	unf_constructionCone(height = cone_height,
								 cone_color = stripe_color,
								 band_color = stripe_alt_color,
								 base_color = base_color
	);
}

if ("Light" == part){
	unf_constructionLight(size = light_size, lens_color = lens_color);
}

// Section: Licensing
//   UnfyOpenSCADLib is free software: you can redistribute it and/or modify it under the terms of the
//   GNU General Public License as published by the Free Software Foundation, either version 3 of
//   the License, or (at your option) any later version.
//   .
//   UnfyOpenSCADLib is distributed in the hope that it will be useful, but WITHOUT ANY WARRANTY;
//   without even the implied warranty of MERCHANTABILITY or FITNESS FOR A PARTICULAR PURPOSE.
//   See the GNU General Public License for more details.
//   .
//   You should have received a copy of the GNU General Public License along with UnfyOpenSCADLib.
//   If not, see <https://www.gnu.org/licenses/>.
//
Parameter table extracted from the source (name, type, default, range or options):
part: string, default "Scene", options "Scene", "Sign", "Barricade", "Barrel", "Cone", "Light"
message: string, default "UNDER|CONSTRUCTION"
line_separator: string, default "|"
font: string, default "Liberation Sans:style=Bold"
show_sign: bool, default true
show_barricade: bool, default true
show_barrels: bool, default true
barrel_count: number, default 2, range 0 to 6
show_cones: bool, default true
cone_count: number, default 3, range 0 to 9
show_lights: bool, default true
show_stripes: bool, default true
sign_shape: string, default "diamond", options "diamond", "rectangle"
sign_size: number, default 100
sign_height: number, default 60
barricade_length: number, default 160
barricade_height: number, default 70
barrel_diameter: number, default 45
barrel_height: number, default 70
cone_height: number, default 45
light_size: number, default 10
sign_color: string, default "Orange"
text_color: string, default "Black"
stripe_color: string, default "OrangeRed"
stripe_alt_color: string, default "White"
frame_color: string, default "DimGray"
base_color: string, default "Black"
lens_color: string, default "Gold"
